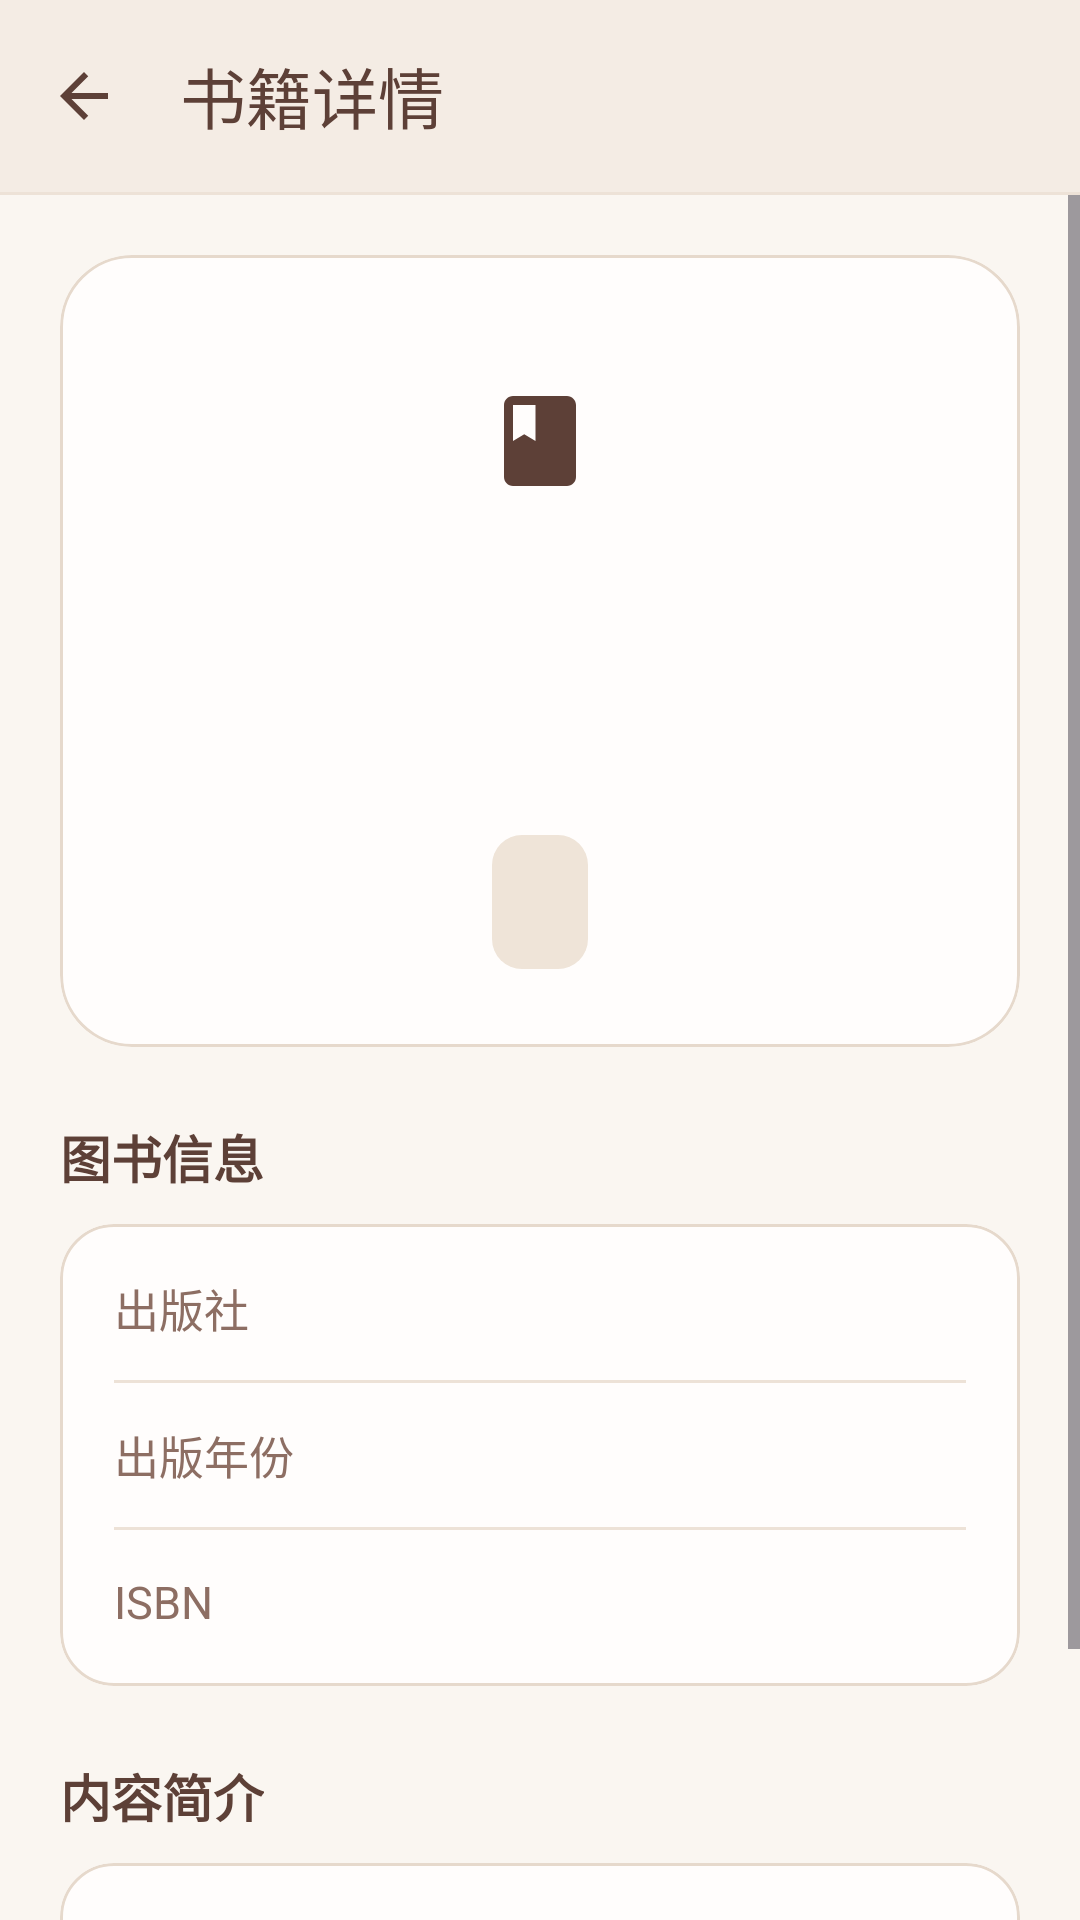

Produce the Android XML layout that renders to this screen, including the resource entries it uses.
<!-- AndroidManifest.xml: application theme Theme.Test1 -->
<!-- res/layout/activity_book_detail.xml -->
<?xml version="1.0" encoding="utf-8"?>
<LinearLayout xmlns:android="http://schemas.android.com/apk/res/android"
    xmlns:app="http://schemas.android.com/apk/res-auto"
    android:id="@+id/detail_root"
    android:layout_width="match_parent"
    android:layout_height="match_parent"
    android:background="@color/page_background"
    android:orientation="vertical">

    <com.google.android.material.appbar.MaterialToolbar
        android:id="@+id/toolbar"
        android:layout_width="match_parent"
        android:layout_height="?attr/actionBarSize"
        android:background="@color/toolbar_background"
        app:navigationContentDescription="@string/back_description"
        app:navigationIcon="@drawable/ic_arrow_back"
        app:navigationIconTint="@color/brown_dark"
        app:title="@string/book_detail_title"
        app:titleTextColor="@color/brown_dark" />

    <View
        android:layout_width="match_parent"
        android:layout_height="1dp"
        android:background="@color/divider" />

    <ScrollView
        android:layout_width="match_parent"
        android:layout_height="0dp"
        android:layout_weight="1"
        android:clipToPadding="false"
        android:fillViewport="true"
        android:scrollbars="vertical">

        <LinearLayout
            android:layout_width="match_parent"
            android:layout_height="wrap_content"
            android:orientation="vertical"
            android:paddingStart="20dp"
            android:paddingTop="20dp"
            android:paddingEnd="20dp"
            android:paddingBottom="24dp">

            <com.google.android.material.card.MaterialCardView
                android:layout_width="match_parent"
                android:layout_height="wrap_content"
                app:cardBackgroundColor="@color/card_background"
                app:cardCornerRadius="24dp"
                app:cardElevation="0dp"
                app:strokeColor="@color/card_stroke"
                app:strokeWidth="1dp">

                <LinearLayout
                    android:layout_width="match_parent"
                    android:layout_height="wrap_content"
                    android:gravity="center_horizontal"
                    android:orientation="vertical"
                    android:paddingStart="24dp"
                    android:paddingTop="26dp"
                    android:paddingEnd="24dp"
                    android:paddingBottom="26dp">

                    <FrameLayout
                        android:layout_width="72dp"
                        android:layout_height="72dp"
                        android:background="@drawable/bg_book_icon">

                        <ImageView
                            android:layout_width="36dp"
                            android:layout_height="36dp"
                            android:layout_gravity="center"
                            android:contentDescription="@string/book_cover_description"
                            android:src="@drawable/ic_book"
                            app:tint="@color/brown_dark" />
                    </FrameLayout>

                    <TextView
                        android:id="@+id/tv_detail_title"
                        android:layout_width="wrap_content"
                        android:layout_height="wrap_content"
                        android:layout_marginTop="16dp"
                        android:gravity="center"
                        android:textColor="@color/brown_dark"
                        android:textSize="26sp"
                        android:textStyle="bold" />

                    <TextView
                        android:id="@+id/tv_detail_author"
                        android:layout_width="wrap_content"
                        android:layout_height="wrap_content"
                        android:layout_marginTop="8dp"
                        android:gravity="center"
                        android:textColor="@color/brown_light"
                        android:textSize="15sp" />

                    <TextView
                        android:id="@+id/tv_detail_price"
                        android:layout_width="wrap_content"
                        android:layout_height="wrap_content"
                        android:layout_marginTop="16dp"
                        android:background="@drawable/bg_price_pill"
                        android:paddingStart="16dp"
                        android:paddingTop="7dp"
                        android:paddingEnd="16dp"
                        android:paddingBottom="7dp"
                        android:textColor="@color/brown"
                        android:textSize="23sp"
                        android:textStyle="bold" />
                </LinearLayout>

            </com.google.android.material.card.MaterialCardView>

            <TextView
                android:layout_width="wrap_content"
                android:layout_height="wrap_content"
                android:layout_marginTop="24dp"
                android:text="@string/detail_section_title"
                android:textColor="@color/brown_dark"
                android:textSize="17sp"
                android:textStyle="bold" />

            <com.google.android.material.card.MaterialCardView
                android:layout_width="match_parent"
                android:layout_height="wrap_content"
                android:layout_marginTop="10dp"
                app:cardBackgroundColor="@color/card_background"
                app:cardCornerRadius="18dp"
                app:cardElevation="0dp"
                app:strokeColor="@color/card_stroke"
                app:strokeWidth="1dp">

                <LinearLayout
                    android:layout_width="match_parent"
                    android:layout_height="wrap_content"
                    android:orientation="vertical"
                    android:paddingStart="18dp"
                    android:paddingTop="4dp"
                    android:paddingEnd="18dp"
                    android:paddingBottom="4dp">

                    <LinearLayout
                        android:layout_width="match_parent"
                        android:layout_height="wrap_content"
                        android:gravity="center_vertical"
                        android:minHeight="48dp"
                        android:orientation="horizontal">

                        <TextView
                            android:layout_width="88dp"
                            android:layout_height="wrap_content"
                            android:text="@string/detail_publisher_label"
                            android:textColor="@color/brown_light"
                            android:textSize="15sp" />

                        <TextView
                            android:id="@+id/tv_detail_publisher"
                            android:layout_width="0dp"
                            android:layout_height="wrap_content"
                            android:layout_weight="1"
                            android:gravity="end"
                            android:textAlignment="viewEnd"
                            android:textColor="@color/brown"
                            android:textSize="15sp" />
                    </LinearLayout>

                    <View
                        android:layout_width="match_parent"
                        android:layout_height="1dp"
                        android:background="@color/divider" />

                    <LinearLayout
                        android:layout_width="match_parent"
                        android:layout_height="wrap_content"
                        android:gravity="center_vertical"
                        android:minHeight="48dp"
                        android:orientation="horizontal">

                        <TextView
                            android:layout_width="88dp"
                            android:layout_height="wrap_content"
                            android:text="@string/detail_year_label"
                            android:textColor="@color/brown_light"
                            android:textSize="15sp" />

                        <TextView
                            android:id="@+id/tv_detail_year"
                            android:layout_width="0dp"
                            android:layout_height="wrap_content"
                            android:layout_weight="1"
                            android:gravity="end"
                            android:textAlignment="viewEnd"
                            android:textColor="@color/brown"
                            android:textSize="15sp" />
                    </LinearLayout>

                    <View
                        android:layout_width="match_parent"
                        android:layout_height="1dp"
                        android:background="@color/divider" />

                    <LinearLayout
                        android:layout_width="match_parent"
                        android:layout_height="wrap_content"
                        android:gravity="center_vertical"
                        android:minHeight="48dp"
                        android:orientation="horizontal">

                        <TextView
                            android:layout_width="88dp"
                            android:layout_height="wrap_content"
                            android:text="@string/detail_isbn_label"
                            android:textColor="@color/brown_light"
                            android:textSize="15sp" />

                        <TextView
                            android:id="@+id/tv_detail_isbn"
                            android:layout_width="0dp"
                            android:layout_height="wrap_content"
                            android:layout_weight="1"
                            android:gravity="end"
                            android:textAlignment="viewEnd"
                            android:textColor="@color/brown"
                            android:textSize="15sp" />
                    </LinearLayout>
                </LinearLayout>

            </com.google.android.material.card.MaterialCardView>

            <TextView
                android:layout_width="wrap_content"
                android:layout_height="wrap_content"
                android:layout_marginTop="24dp"
                android:text="@string/detail_description_title"
                android:textColor="@color/brown_dark"
                android:textSize="17sp"
                android:textStyle="bold" />

            <com.google.android.material.card.MaterialCardView
                android:layout_width="match_parent"
                android:layout_height="wrap_content"
                android:layout_marginTop="10dp"
                app:cardBackgroundColor="@color/card_background"
                app:cardCornerRadius="18dp"
                app:cardElevation="0dp"
                app:strokeColor="@color/card_stroke"
                app:strokeWidth="1dp">

                <TextView
                    android:id="@+id/tv_detail_description"
                    android:layout_width="match_parent"
                    android:layout_height="wrap_content"
                    android:lineSpacingExtra="5dp"
                    android:padding="18dp"
                    android:textColor="@color/brown"
                    android:textSize="15sp" />

            </com.google.android.material.card.MaterialCardView>

            <TextView
                android:layout_width="match_parent"
                android:layout_height="wrap_content"
                android:layout_marginTop="28dp"
                android:gravity="center"
                android:letterSpacing="0.08"
                android:text="@string/detail_footer"
                android:textColor="@color/brown_light"
                android:textSize="12sp" />

        </LinearLayout>
    </ScrollView>

</LinearLayout>
<!-- resources referenced by this layout -->
<resources>
  <color name="brown">#8B4513</color>
  <color name="brown_dark">#5D4037</color>
  <color name="brown_light">#8D6E63</color>
  <color name="card_background">#FFFDFC</color>
  <color name="card_stroke">#E6D9CC</color>
  <color name="divider">#EDE2D7</color>
  <color name="page_background">#FAF6F1</color>
  <color name="toolbar_background">#F4ECE4</color>
  <!-- drawable bg_price_pill (drawable) -->
  <?xml version="1.0" encoding="utf-8"?>
  <shape xmlns:android="http://schemas.android.com/apk/res/android"
      android:shape="rectangle">
      <corners android:radius="10dp" />
      <solid android:color="@color/brown_pale" />
  </shape>
  <!-- drawable ic_arrow_back (drawable) -->
  <vector xmlns:android="http://schemas.android.com/apk/res/android"
      android:width="24dp"
      android:height="24dp"
      android:autoMirrored="true"
      android:viewportWidth="24"
      android:viewportHeight="24">
      <path
          android:fillColor="@color/brown_dark"
          android:pathData="M20,11H7.83l5.59,-5.59L12,4l-8,8 8,8 1.41,-1.41L7.83,13H20V11z" />
  </vector>
  <!-- drawable ic_book (drawable) -->
  <vector xmlns:android="http://schemas.android.com/apk/res/android"
      android:width="24dp"
      android:height="24dp"
      android:viewportWidth="24"
      android:viewportHeight="24">
      <path
          android:fillColor="@color/brown_dark"
          android:pathData="M18,2H6C4.9,2 4,2.9 4,4v16c0,1.1 0.9,2 2,2h12c1.1,0 2,-0.9 2,-2V4C20,2.9 19.1,2 18,2zM6,4h5v8l-2.5,-1.5L6,12V4z" />
  </vector>
  <string name="back_description">返回书单</string>
  <string name="book_cover_description">书籍图标</string>
  <string name="book_detail_title">书籍详情</string>
  <string name="detail_description_title">内容简介</string>
  <string name="detail_footer">王浩宇 · 2024110536</string>
  <string name="detail_isbn_label">ISBN</string>
  <string name="detail_publisher_label">出版社</string>
  <string name="detail_section_title">图书信息</string>
  <string name="detail_year_label">出版年份</string>
  <style name="Theme.Test1" parent="Base.Theme.Test1" />
  <color name="brown_pale">#EFE4D8</color>
  <style name="Base.Theme.Test1" parent="Theme.Material3.Light.NoActionBar">
          <item name="colorPrimary">@color/brown</item>
          <item name="colorOnPrimary">@color/white</item>
          <item name="colorSurface">@color/card_background</item>
          <item name="colorOnSurface">@color/brown_dark</item>
          <item name="colorOutline">@color/card_stroke</item>
          <item name="android:windowBackground">@color/page_background</item>
          <item name="android:statusBarColor">@android:color/transparent</item>
          <item name="android:navigationBarColor">@android:color/transparent</item>
          <item name="android:windowLightStatusBar">true</item>
          <item name="android:fontFamily">sans-serif</item>
      </style>
  <color name="white">#FFFFFFFF</color>
</resources>
